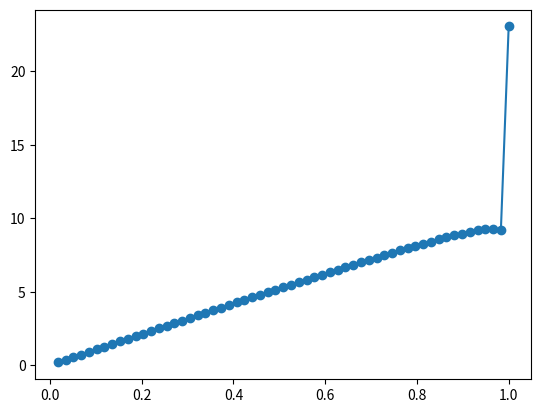

The script that saved this image:
import numpy as np
import matplotlib.pyplot as plt


pi = np.pi
r = 1
sigma = 100
n_rings = 60
n_points = 30
a = pi * r ** 2
q_tot = sigma * a
dr = r / (n_rings - 1)
d_theta = 2 * (pi / (n_points - 1))
#n_t = 300
n_t = 10
dt = 0.00001


if (n_points % 4 == 0):
    phi = d_theta / 2
else:
    phi = 0


def initialize():
    q_dist = []
    for x in range(0, n_rings):
        q_dist.append(sigma * 2 * pi * (x * dr) * dr)
    return q_dist


def loop():
    q_dist = initialize()
    q_0 = q_dist[0]
    for b in range(0, n_t): # run through each time cycle
        f = 0
        for c in range(n_rings - 2, 1, -1): # calculates the force on the test particle in each ring
            f_r = 0
            rad = c * dr
            r_p = [0, -rad]
            q_test = q_dist[c] / n_points
            for d in range(0, n_rings): # goes through every other ring to calculate force
                r_ring = d * dr
                q_q = q_dist[d] / n_points
                for e in range(0, n_points): # goes through each point on ring
                    r_q = [r_ring * np.cos(e * d_theta + phi), r_ring * np.sin(e
                           * d_theta + phi)]
                    delta_r = np.subtract(r_p, r_q).tolist()
                    norm = np.linalg.norm(delta_r)
                    force = (q_test * q_q) * (1 / norm ** 3) * delta_r[1]
                    f_r = f_r + force
            f = f_r
            dp = np.multiply(f, dt)
            dq = q_dist[c] * (dp / dr)
            #print(q_dist[c])
            #print(dq)
            q_dist[c] = q_dist[c] + dq
            #print(c)
            q_dist[c + 1] = q_dist[c + 1] - dq
    return q_dist
# fix algorithm because charges are "flying off edge"

def calculate_charge_desnity(q_dist):
    charge_density = []
    for m in range(0, n_rings):
        radi = m * dr
        da = pi * (2 * radi * dr + dr ** 2)
        charge_density.append(q_dist[m] / da)
    return charge_density
    

q_dist = loop()
x = np.arange(dr, r + dr / 2, dr)
cd = calculate_charge_desnity(q_dist)
plt.scatter(x, q_dist[1::])
plt.plot(x, q_dist[1::])
plt.show()
